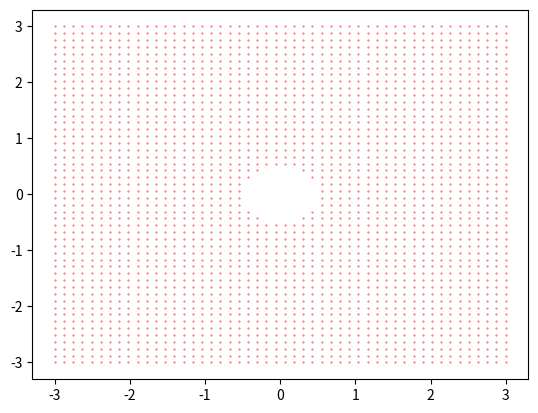

Generate this figure with matplotlib:
# Imported Packages
import numpy as np
import matplotlib.pyplot as plt

# User Defined Function

# Define Boundary
nx = 50  # Number of  points in x
ny = 50  # Number of points in y
x_start = -3  # Channel start in X
x_end = 3  # Channel end in X
y_start = -3  # Channel start in y
y_end = 3  # Channel end in y
x = np.linspace(x_start, x_end, nx)  # Discretize in x
y = np.linspace(y_start, y_end, ny)  # Discretize in y

# Define Shape
x_0, y_0, r = 0.0, 0.0, 0.5  # Define circle x-center, y-center and radius
X, Y = np.meshgrid(x, y)  # Define cavity mesh

# Define points within circle
pts = (X - x_0)**2 + (Y - y_0)**2 > r**2
X = X[pts]
Y = Y[pts]
plt.scatter(X, Y, s=0.1, c='r')
plt.show()
